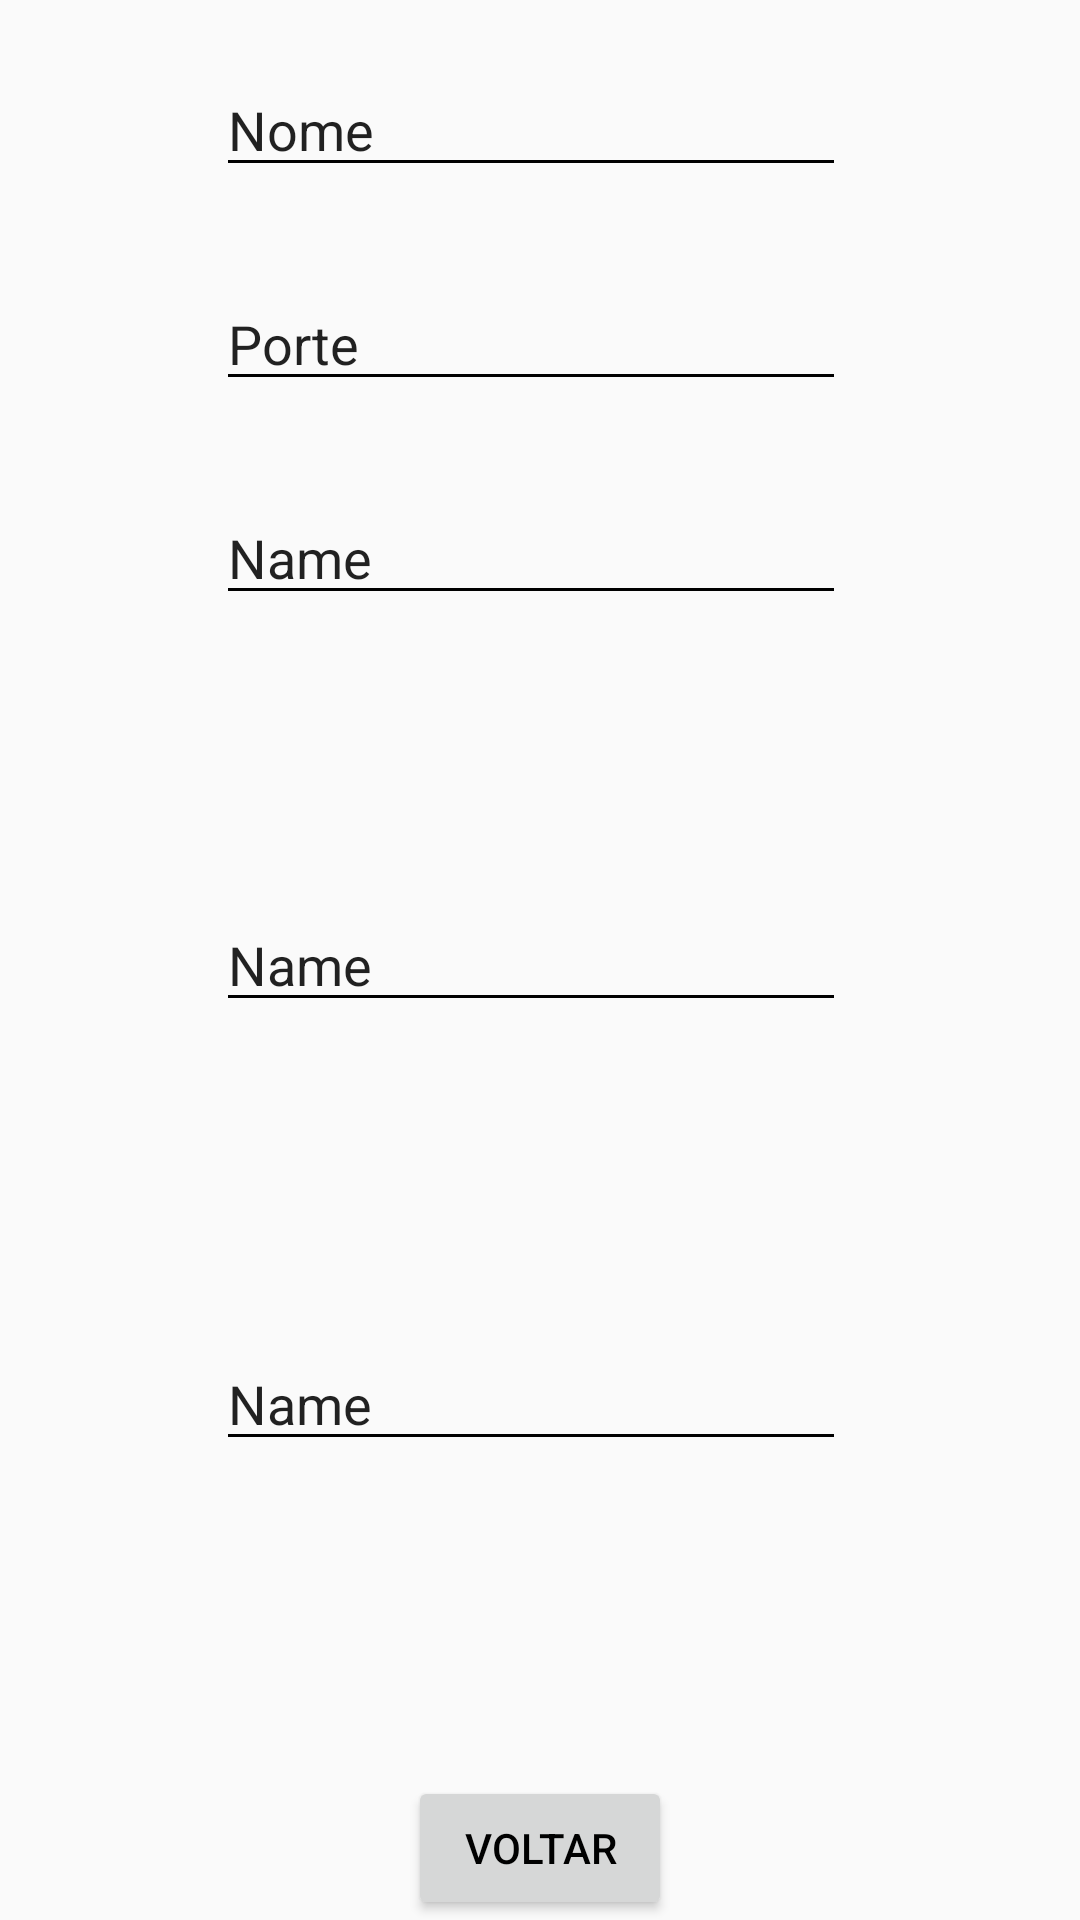

Produce the Android XML layout that renders to this screen, including the resource entries it uses.
<!-- AndroidManifest.xml: application theme AppTheme -->
<!-- res/layout/activity_animal_view.xml -->
<?xml version="1.0" encoding="utf-8"?>
<RelativeLayout xmlns:android="http://schemas.android.com/apk/res/android"
    xmlns:app="http://schemas.android.com/apk/res-auto"
    android:orientation="vertical" android:layout_width="match_parent"
    android:layout_height="match_parent">

    <ImageView
        android:id="@+id/imageViewAnimalSolo1"
        android:layout_width="80dp"
        android:layout_height="80dp"
        app:srcCompat="@mipmap/ic_launcher"
        android:layout_alignTop="@+id/imageViewAnimalSolo4"
        android:layout_toStartOf="@+id/imageViewAnimalSolo2" />

    <ImageView
        android:id="@+id/imageViewAnimalSolo4"
        android:layout_width="80dp"
        android:layout_height="80dp"
        app:srcCompat="@mipmap/ic_launcher"
        android:layout_above="@+id/btnVoltar"
        android:layout_alignParentEnd="true"
        android:layout_marginBottom="25dp" />

    <ImageView
        android:id="@+id/imageViewAnimalSolo3"
        android:layout_width="80dp"
        android:layout_height="80dp"
        app:srcCompat="@mipmap/ic_launcher"
        android:layout_alignTop="@+id/imageViewAnimalSolo2"
        android:layout_alignEnd="@+id/edtDono" />

    <ImageView
        android:id="@+id/imageViewAnimalSolo2"
        android:layout_width="80dp"
        android:layout_height="80dp"
        app:srcCompat="@mipmap/ic_launcher"
        android:layout_alignTop="@+id/imageViewAnimalSolo1"
        android:layout_toStartOf="@+id/imageViewAnimalSolo3" />

    <EditText
        android:id="@+id/edtNome"
        android:layout_width="wrap_content"
        android:layout_height="wrap_content"
        android:layout_marginStart="72dp"
        android:ems="10"
        android:inputType="textPersonName"
        android:text="Nome"
        android:layout_below="@+id/imgv2"
        android:layout_alignParentStart="true"
        android:layout_marginTop="21dp" />

    <EditText
        android:id="@+id/edtPorte"
        android:layout_width="wrap_content"
        android:layout_height="wrap_content"
        android:ems="10"
        android:inputType="textPersonName"
        android:text="Porte"
        android:layout_marginTop="30dp"
        android:layout_below="@+id/edtNome"
        android:layout_alignStart="@+id/edtNome" />

    <Button
        android:id="@+id/btnVoltar"
        android:layout_width="wrap_content"
        android:layout_height="wrap_content"
        android:text="Voltar"
        android:layout_alignParentBottom="true"
        android:layout_centerHorizontal="true" />

    <EditText
        android:id="@+id/edtIdade"
        android:layout_width="wrap_content"
        android:layout_height="wrap_content"
        android:layout_alignStart="@+id/edtPorte"
        android:layout_below="@+id/edtPorte"
        android:layout_marginTop="30dp"
        android:ems="10"
        android:inputType="textPersonName"
        android:text="Name" />

    <EditText
        android:id="@+id/edtDono"
        android:layout_width="wrap_content"
        android:layout_height="wrap_content"
        android:layout_alignEnd="@+id/edtIdade"
        android:layout_centerVertical="true"
        android:ems="10"
        android:inputType="textPersonName"
        android:text="Name" />

    <EditText
        android:id="@+id/edtSexo"
        android:layout_width="wrap_content"
        android:layout_height="wrap_content"
        android:layout_above="@+id/imageViewAnimalSolo1"
        android:layout_alignStart="@+id/edtDono"
        android:ems="10"
        android:inputType="textPersonName"
        android:text="Name" />
</RelativeLayout>
<!-- resources referenced by this layout -->
<resources>
  <style name="AppTheme" parent="Theme.AppCompat.Light.NoActionBar">
          
          <item name="colorPrimary">#cecece</item>
          <item name="colorPrimaryDark">@color/colorPrimaryDark</item>
          <item name="colorAccent">#cecece</item>
          <item name="android:textColor">@color/colorText</item>
          <item name="android:textColorHint">@color/colorText</item>
          <item name="colorControlNormal">@color/colorText</item>
          <item name="colorControlActivated">@color/colorText</item>
  
      </style>
  <color name="colorPrimaryDark">#51d8c7</color>
  <color name="colorText">#000000</color>
</resources>
